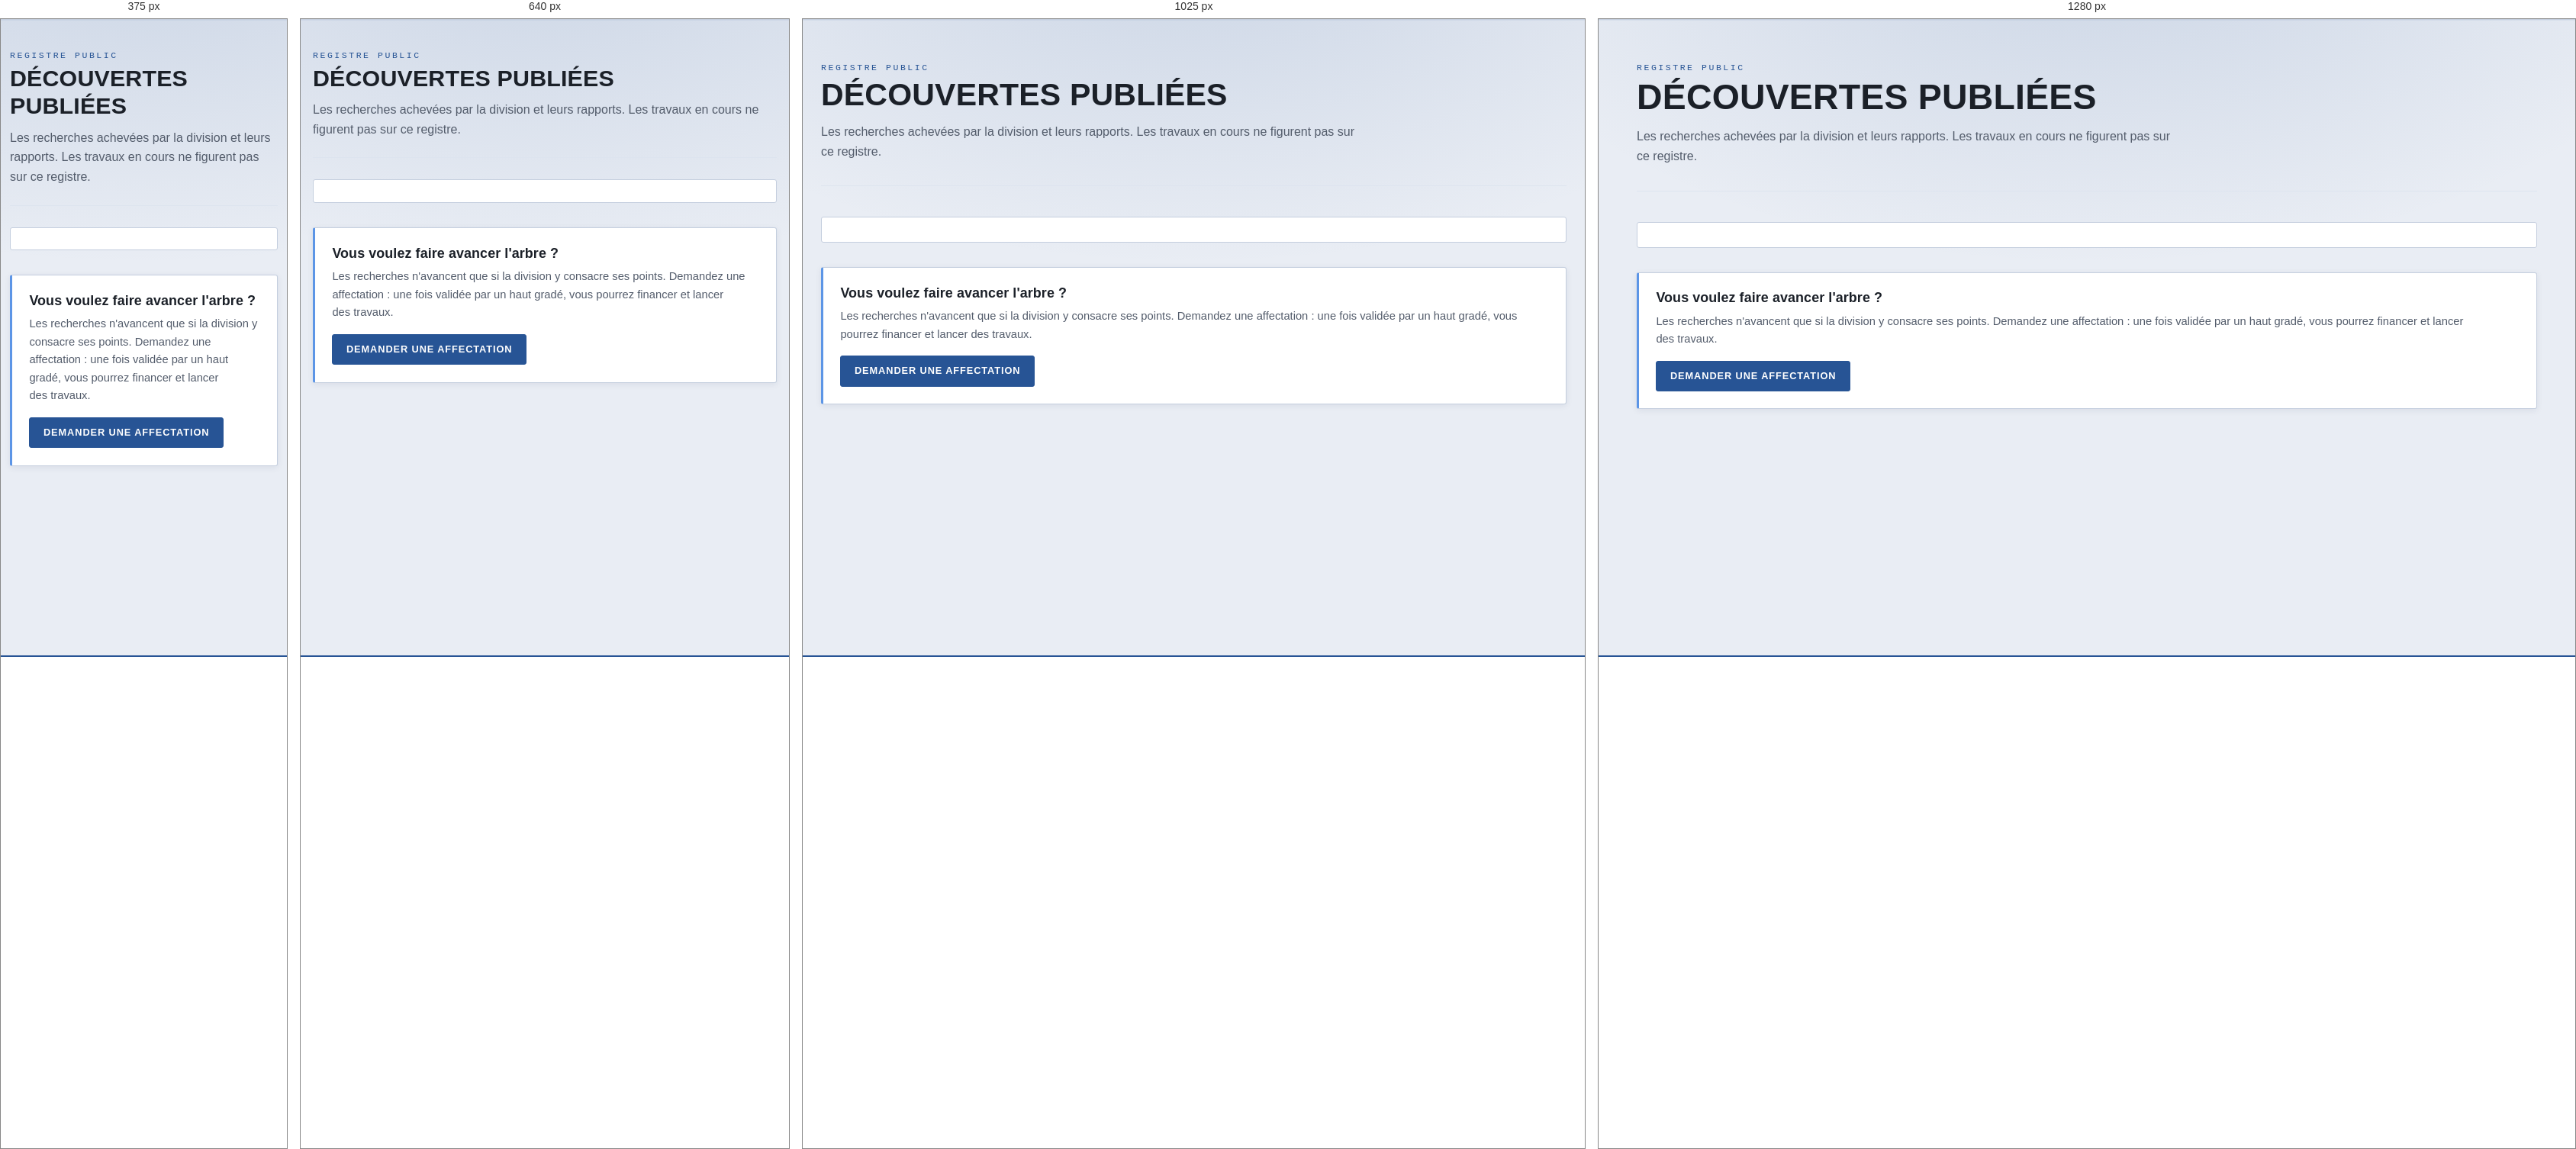
Rendered at 375 px, 640 px, 1025 px and 1280 px, left to right.

<!-- file: decouvertes.html -->
<!DOCTYPE html>
<html lang="fr">
<head>
	<meta charset="UTF-8">
	<meta name="viewport" content="width=device-width, initial-scale=1.0">
	<meta name="description" content="Découvertes publiées de la Division PTOLÉMÉE — recherches achevées.">
	<title>Découvertes · PTOLÉMÉE</title>
	<link rel="icon" href="assets/ptolemee-bleu.png">
	<link rel="stylesheet" href="style.css">
	<script>(function(){try{var t=localStorage.getItem('pref::theme');if(t==='sombre'||t==='clair')document.documentElement.setAttribute('data-theme',t);}catch(e){}})();</script>
</head>
<body>
	<header class="site-header" data-header></header>

	<main>
		<div class="wrap page-head">
			<span class="eyebrow">Registre public</span>
			<h1>Découvertes publiées</h1>
			<p>Les recherches achevées par la division et leurs rapports. Les travaux en cours ne
				figurent pas sur ce registre.</p>
		</div>

		<div class="wrap">
			<div data-announcements></div>
			<div class="lab-bar" data-bar></div>
			<div data-events></div>

			<div data-tree="public"></div>

			<div class="panel" style="margin-top:2rem; border-left:3px solid var(--azure)">
				<h3>Vous voulez faire avancer l'arbre&nbsp;?</h3>
				<p>Les recherches n'avancent que si la division y consacre ses points. Demandez une
					affectation&nbsp;: une fois validée par un haut gradé, vous pourrez financer et lancer
					des travaux.</p>
				<p style="margin-top:1rem"><a class="btn btn-sm" href="inscription.html">Demander une affectation</a></p>
			</div>
		</div>
	</main>

	<footer class="site-footer" data-footer></footer>

	<script src="js/firebase-config.js"></script>
	<script src="js/core.js"></script>
	<script src="js/icons.js"></script>
	<script src="js/research.js"></script>
	<script src="js/graph.js"></script>
	<script src="js/ops.js"></script>
	<script src="js/remote.js"></script>
	<script>GOC.ready(function () { GOC.UI.boot(); });</script>
	<script src="js/page-tree.js"></script>
</body>
</html>


/* @media block from style.css */
@media (max-width: 760px) {
    .form-row.form-row-3 {
        grid-template-columns: 1fr;
    }
}

/* @media block from style.css */
@media (max-width: 900px) {
    .graph {
        height: 68vh;
    }

    .graph-peek {
        display: flex;
    }

    .graph-minimap {
        bottom: 4.4rem;
        height: 100px;
        width: 160px;
    }
}

/* @media block from style.css */
@media (max-width: 520px) {
    .graph-help dl {
        grid-template-columns: 1fr;
    }

    .graph-help dd {
        margin-bottom: 0.4rem;
    }
}

/* @media block from style.css */
@media (max-width: 900px) {
    .tree-layout {
        grid-template-columns: 1fr;
    }

    .graph {
        height: 60vh;
        min-height: 380px;
    }

    .detail {
        max-height: none;
        min-height: 0;
    }
}

/* @media block from style.css */
@media (max-width: 1150px) {
    .menu-toggle {
        display: grid;
    }

    .nav-links {
        background: var(--bg-2);
        border-bottom: 1px solid var(--line);
        display: none;
        flex-direction: column;
        align-items: stretch;
        gap: 0.1rem;
        left: 0;
        padding: 0.8rem 1rem 1rem;
        position: absolute;
        right: 0;
        top: 100%;
    }

    .nav-links.is-open {
        display: flex;
    }
}

/* @media block from style.css */
@media (max-width: 900px) {
    .grid-4 {
        grid-template-columns: repeat(2, minmax(0, 1fr));
    }

    .grid-3 {
        grid-template-columns: repeat(2, minmax(0, 1fr));
    }
}

/* @media block from style.css */
@media (max-width: 760px) {
    .wrap {
        width: calc(100% - 2rem);
    }

    .grid-2,
    .grid-3,
    .grid-4,
    .form-row {
        grid-template-columns: 1fr;
    }

    .cookie-banner {
        left: 0.7rem;
        right: 0.7rem;
        max-width: none;
    }

    .hero {
        padding: 4rem 0 3rem;
    }

    .tier-body {
        grid-template-columns: 1fr;
    }
}

/* @media block from style.css */
@media (max-width: 760px) {
    .navbar { min-height: 64px; }

    .nav-links {
        background: var(--panel);
        box-shadow: var(--shadow);
        gap: 0;
        padding: 0.4rem 1rem 1rem;
        top: 64px;
    }

    .nav-links a {
        border-bottom: 1px solid var(--line-soft);
        padding: 0.9rem 0.2rem;
    }

    .nav-links a.active { border-bottom-color: var(--ink-accent); }

    .nav-side { flex-wrap: wrap; gap: 0.4rem; justify-content: flex-end; }
    .nav-side .badge { font-size: 0.62rem; }

    .hero { padding: 3rem 0 2.5rem; }
    .hero-grid { gap: 2rem; grid-template-columns: 1fr; }
    .hero-seal { justify-self: start; max-width: 140px; }
    .hero-actions .btn { flex: 1 1 100%; }

    .section { padding: 2.25rem 0; }
    .page-head { padding: 2rem 0 1.5rem; margin-bottom: 1.75rem; }

    .lab-bar { gap: 1rem; padding: 0.9rem 1rem; }
    .tabs { flex-wrap: nowrap; overflow-x: auto; scrollbar-width: none; }
    .tabs::-webkit-scrollbar { display: none; }
    .tree-toolbar { gap: 0.6rem; }
    .tree-toolbar .field,
    .tree-toolbar .field.grow { flex: 1 1 100%; }
    .view-switch { width: 100%; }
    .view-switch button { flex: 1; }
    .facts { grid-template-columns: 1fr; gap: 0.15rem 0; }
    .facts dt { padding-top: 0.5rem; }
    .modal { padding: 1.1rem; }
    .form-card { padding: 1.3rem; }
    .graph { height: 65vh; height: 65dvh; }
    .graph-minimap { display: none; }
    .rcard-actions .btn { flex: 1 1 auto; }
}

/* @media block from style.css */
@media (max-width: 420px) {
    .wrap { width: calc(100% - 1.5rem); }
    .hero-actions { gap: 0.6rem; }
}

/* @media block from style.css */
@media (max-width: 1150px) {
    .nav-links {
        box-shadow: var(--shadow);
        z-index: 2;
    }

    .nav-links a {
        border-bottom: 1px solid var(--line-soft);
        padding: 0.85rem 0.2rem;
    }

    .nav-links a:last-child { border-bottom: 0; }
}

/* @media block from style.css */
@media (max-width: 860px) {
    .nav-side .badge { max-width: 14ch; }
}